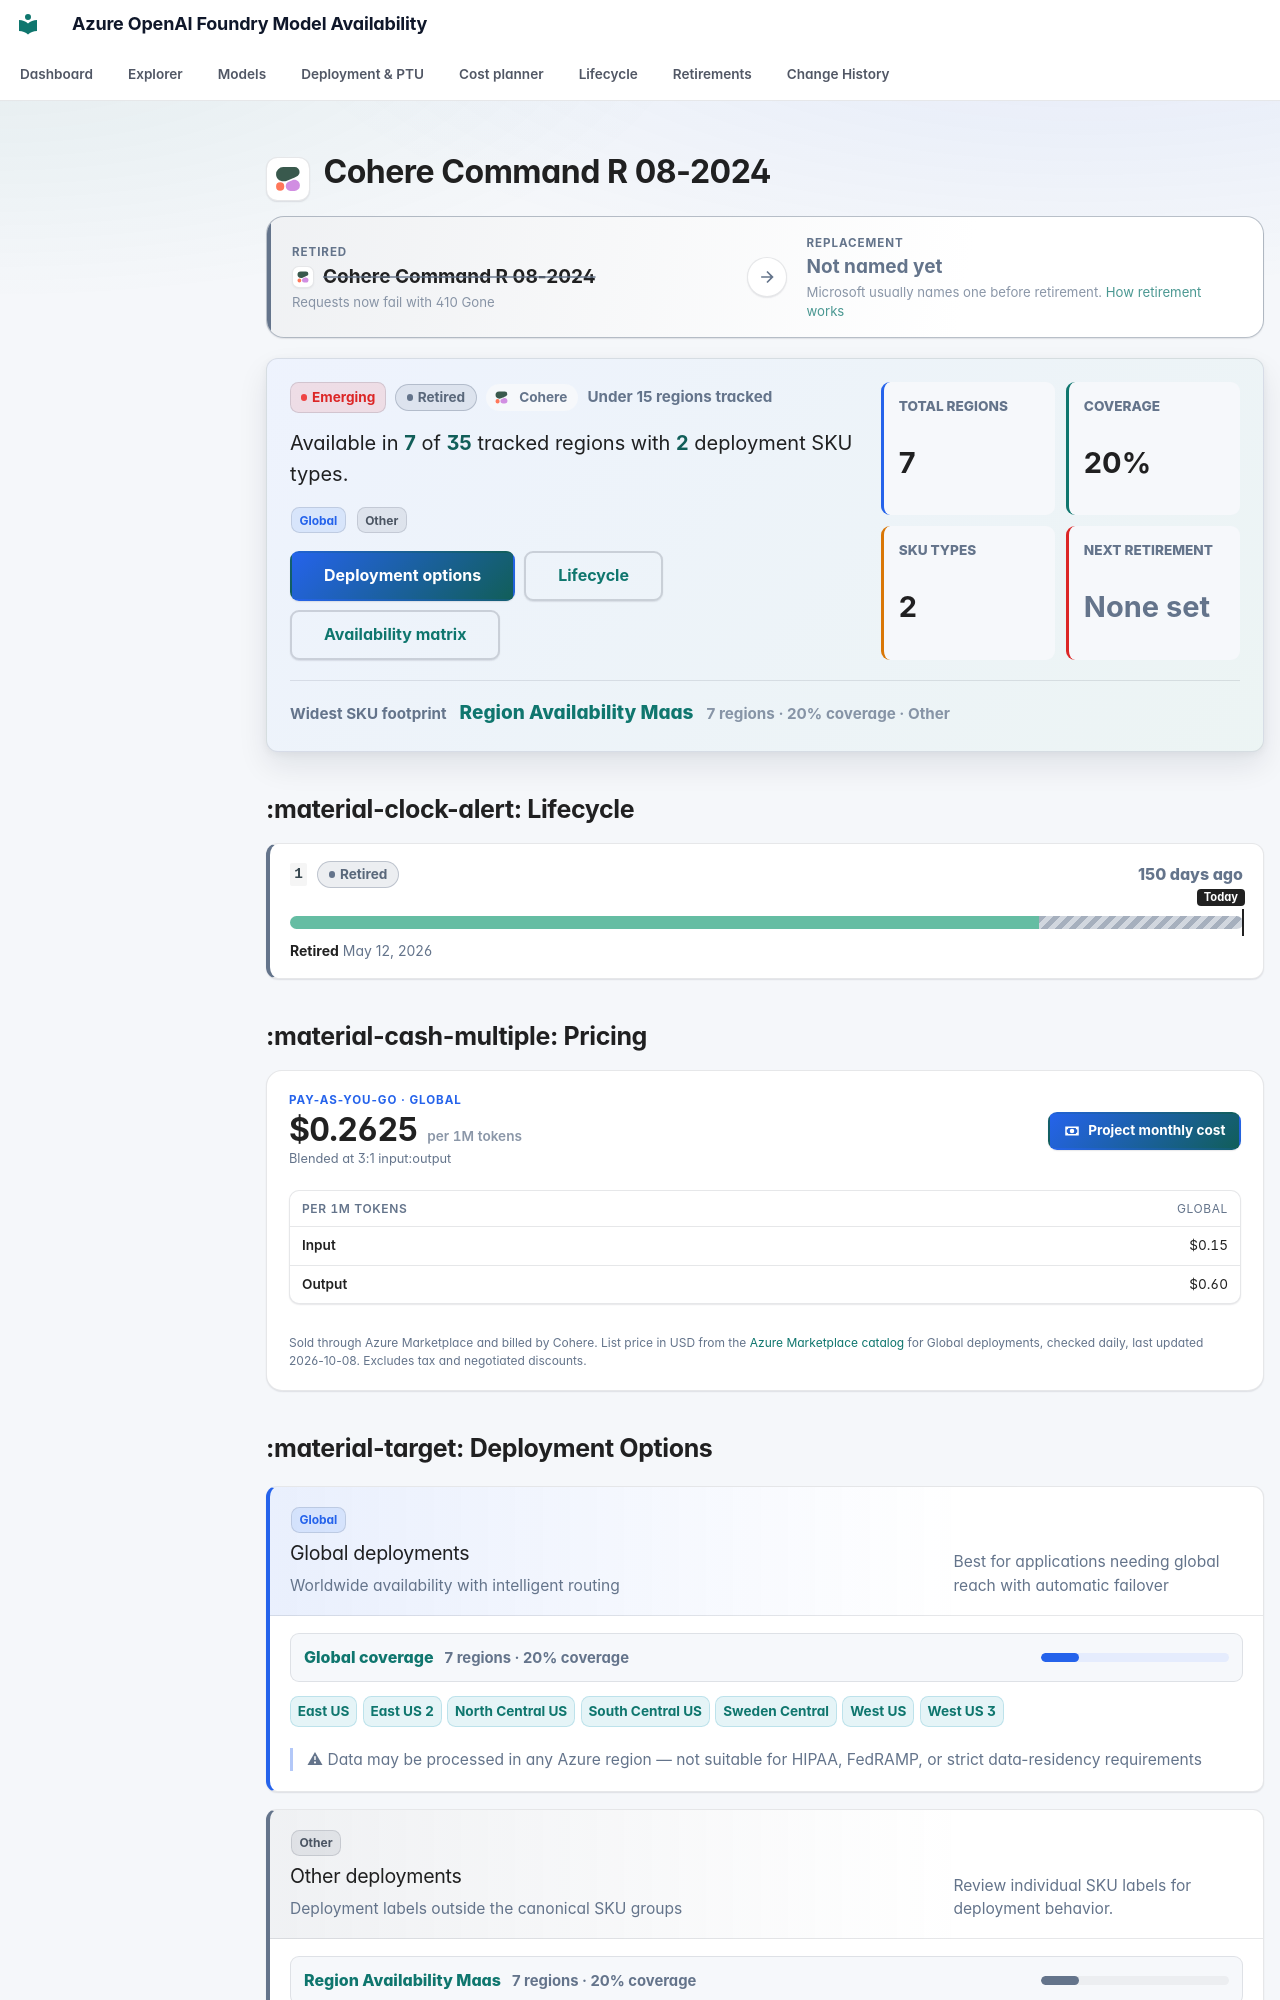

repository: JinLee794/foundry-model-availability-notifications · page: models/cohere-command-r-08-2024/index.html · generator: mkdocs

# <span class="pv pv--cohere pv--xl" aria-hidden="true" title="Cohere"></span> Cohere Command R 08-2024

<div class="swap swap--muted swap--none" aria-label="Replacement model">
    <div class="swap__side swap__side--from">
        <span class="swap__eyebrow">Retired</span>
        <span class="swap__model"><span class="pv pv--cohere pv--sm" aria-hidden="true" title="Cohere"></span><b>Cohere Command R 08-2024</b></span>
        <small>Requests now fail with 410 Gone</small>
    </div>
    <span class="swap__arrow" aria-hidden="true"><svg class="fm-icon" viewBox="0 0 24 24" aria-hidden="true"><path d="M5 11h11.17l-4.88-4.88L12.7 4.7 20 12l-7.3 7.3-1.41-1.42L16.17 13H5z"/></svg></span>
    <div class="swap__side swap__side--to">
        <span class="swap__eyebrow">Replacement</span>
        <span class="swap__model"><b>Not named yet</b></span>
        <small>Microsoft usually names one before retirement. <a href="../../lifecycle/">How retirement works</a></small>
    </div>
</div>

<div class="model-profile" aria-label="Model availability profile">
    <div class="model-profile__main">
        <div class="model-profile__badges">
            <span class="badge badge-emerging">Emerging</span>
            <span class="lc-badge lc-badge--muted" tabindex="0" data-tip-title="Retired" data-tip="Removed from service. All inference requests return 410 Gone. Use the replacement model.">Retired</span>
            <span class="model-profile__family"><span class="pv pv--cohere pv--sm" aria-hidden="true" title="Cohere"></span>Cohere</span>
            <span class="model-profile__coverage-note">Under 15 regions tracked</span>
        </div>
        <p class="model-profile__lead">Available in <strong>7</strong> of <strong>35</strong> tracked regions with <strong>2</strong> deployment SKU types.</p>
        <div class="model-profile__chips" aria-label="Deployment categories"><span class="sku-badge sku-global" data-tooltip="Worldwide availability with intelligent routing | Best for applications needing global reach with automatic failover | ⚠ Data may be processed in any Azure region — not suitable for HIPAA, FedRAMP, or strict data-residency requirements">Global</span> <span class="sku-badge sku-other">Other</span></div>
        <div class="model-profile__actions">
            <a class="md-button md-button--primary" href="#deployment-options">Deployment options</a>
            <a class="md-button" href="#lifecycle">Lifecycle</a>
            <a class="md-button" href="#full-availability-matrix">Availability matrix</a>
        </div>
    </div>
    <div class="model-profile__metrics" aria-label="Model availability metrics">
    <div class="model-metric">
        <span>Total regions</span>
        <strong>7</strong>
    </div>
    <div class="model-metric">
        <span>Coverage</span>
        <strong>20%</strong>
    </div>
    <div class="model-metric">
        <span>SKU types</span>
        <strong>2</strong>
    </div>
    <div class="model-metric model-metric--muted">
        <span>Next retirement</span>
        <strong>None set</strong>
    </div>
</div>
    <div class="model-profile__insight">
        <span>Widest SKU footprint</span>
        <strong><a href="../../explorer/#t=mp">Region Availability Maas</a></strong>
        <small>7 regions · 20% coverage · Other</small>
    </div>
</div>
## :material-clock-alert: Lifecycle

<div class="lc-versions">
<div class="lc-version lc-version--muted">
    <div class="lc-version__head">
        <code>1</code>
        <span class="lc-badge lc-badge--muted" tabindex="0" data-tip-title="Retired" data-tip="Removed from service. All inference requests return 410 Gone. Use the replacement model.">Retired</span>
        <span class="lc-version__countdown lc-version__countdown--muted">150 days ago</span>
    </div>
    <div class="lc-bar" aria-hidden="true"><span class="lc-seg lc-seg--ga" style="left:0;width:78.62%"></span><span class="lc-seg lc-seg--retired" style="left:78.62%;width:21.38%"></span><span class="lc-today lc-today--end" style="left:100.00%"><em>Today</em></span></div>
    <div class="lc-version__dates"><span><b>Retired</b> May 12, 2026</span></div>
    
</div>
</div>



## :material-cash-multiple: Pricing

<div class="price-card">
    <div class="price-card__head">
        <div class="price-card__hero">
            <span class="price-card__eyebrow">Pay-as-you-go · Global</span>
            <strong>$0.2625<small> per 1M tokens</small></strong>
            <span class="price-card__note">Blended at 3:1 input:output</span>
        </div>
        <a class="md-button md-button--primary" href="../../cost/?m=cohere-command-r-08-2024"><svg class="fm-icon" viewBox="0 0 24 24" aria-hidden="true"><path d="M3 6h18v12H3zm9 3a3 3 0 1 1 0 6 3 3 0 0 1 0-6M7 8a2 2 0 0 1-2 2v4a2 2 0 0 1 2 2h10a2 2 0 0 1 2-2v-4a2 2 0 0 1-2-2z"/></svg> Project monthly cost</a>
    </div>
    <div class="table-responsive"><table class="price-table">
        <thead><tr><th>Per 1M tokens</th><th>Global</th></tr></thead>
        <tbody><tr><th scope="row">Input</th><td>$0.15</td></tr><tr><th scope="row">Output</th><td>$0.60</td></tr></tbody>
    </table></div>
    
    
    <p class="price-card__foot">Sold through Azure Marketplace and billed by Cohere. List price in USD from the <a href="https://azuremarketplace.microsoft.com/">Azure Marketplace catalog</a> for Global deployments, checked daily, last updated 2026-10-08. Excludes tax and negotiated discounts.</p>
</div>
